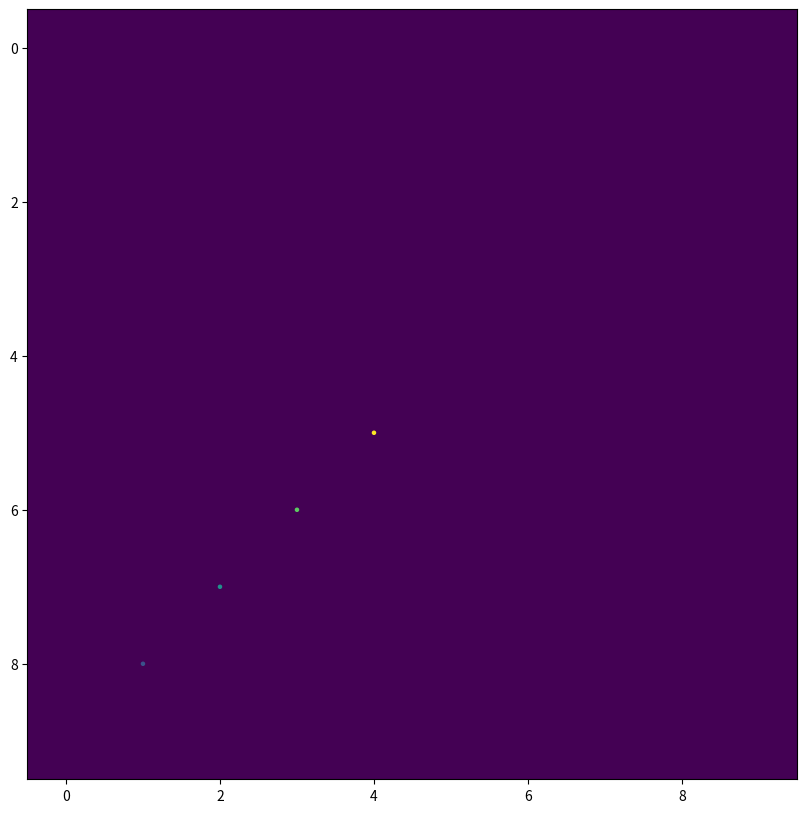

Write the Python code that produced this figure.
import pandas as pd
from matplotlib import pyplot


SIZE = 10

matrix = pd.DataFrame(
    [[0 for _ in range(0, SIZE)] for _ in range(0, SIZE)],
    index=[i for i in range(SIZE - 1, -1, -1)],
)

matrix[1][1] = 1
print(matrix)


pyplot.figure(figsize=(10, 10))
pyplot.imshow(matrix, origin="lower")
x = [0, 1, 2, 3, 4]
y = [0, 1, 2, 3, 4]
y = [SIZE - 1 - i for i in y]
c = [i for i in range(len(x))]
pyplot.scatter(x, y, s=len(x), c=c)
ay = pyplot.gca()
ay.set_ylim(ay.get_ylim()[::-1])

pyplot.show()
